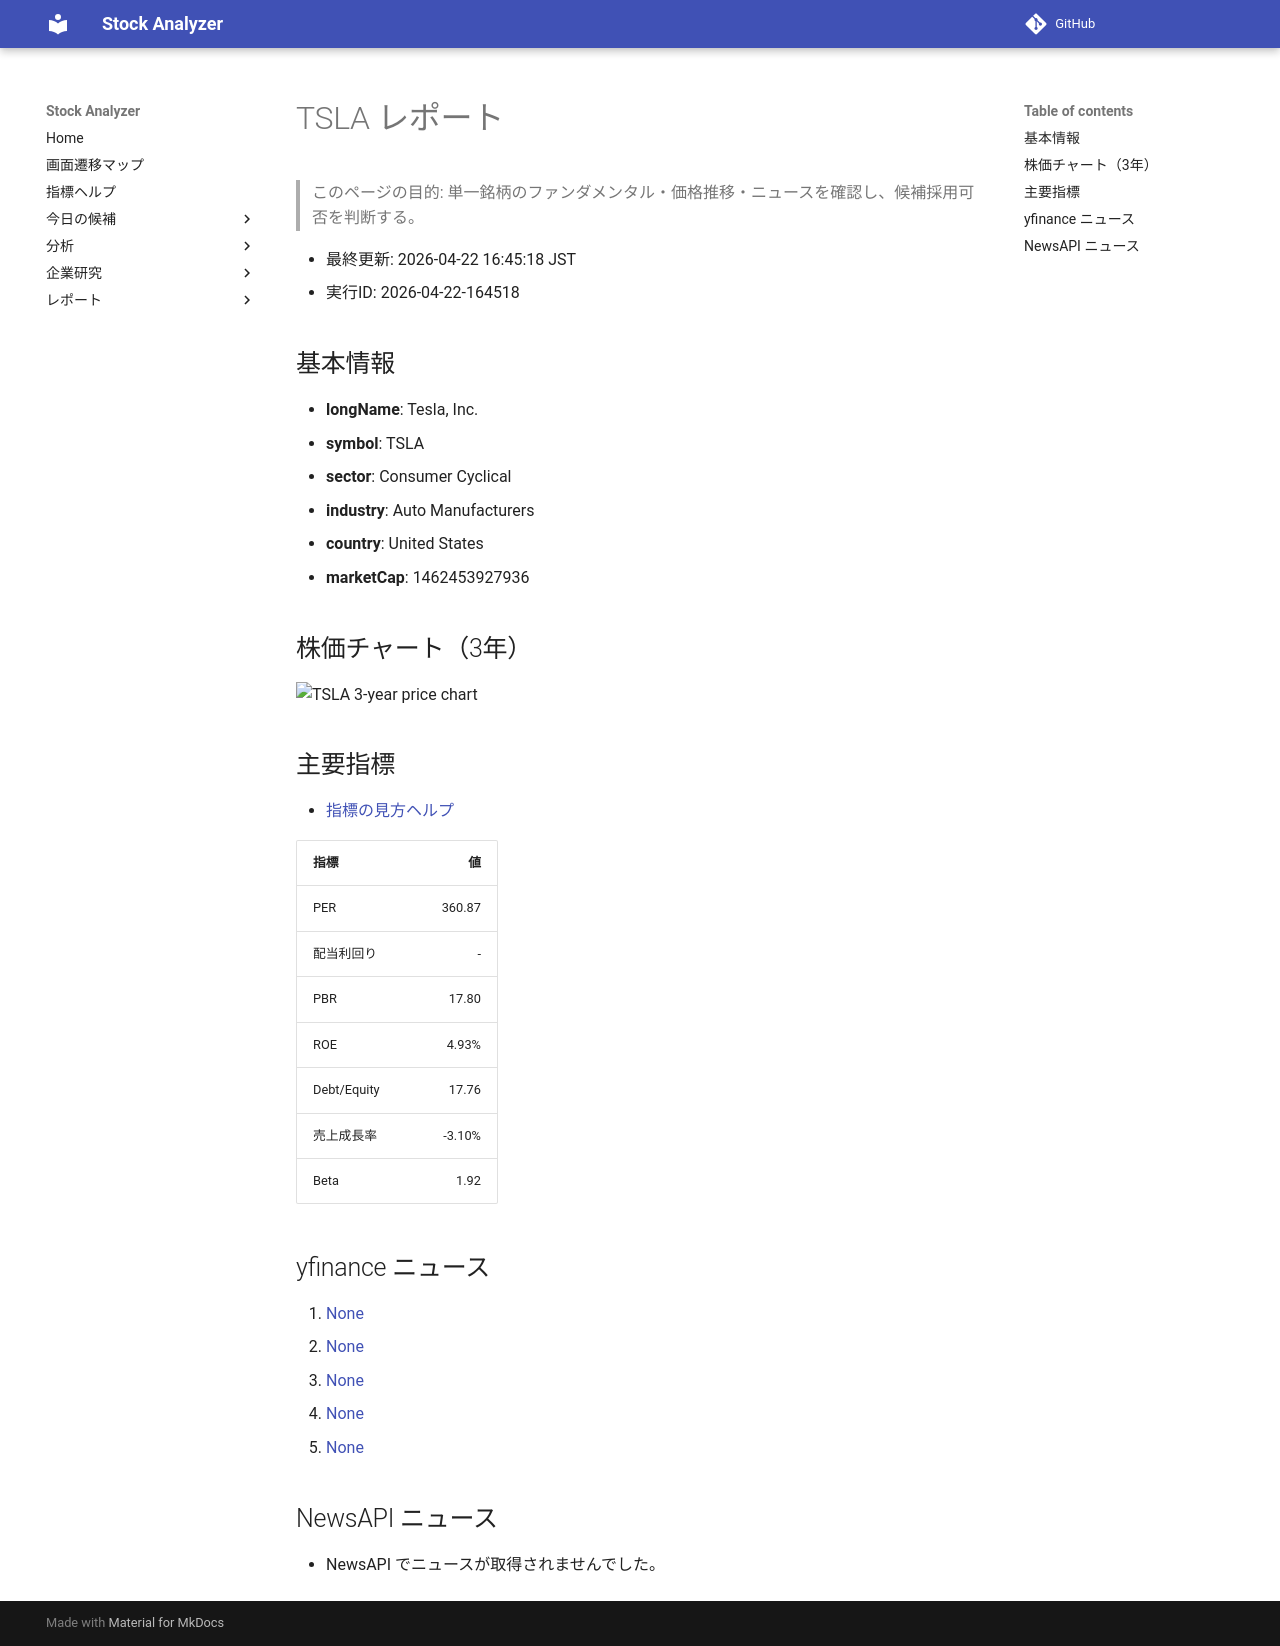

repository: Yumi-note/Making-APP · page: stocks/2026-04-22/164518/TSLA/index.html · generator: mkdocs

# TSLA レポート

> このページの目的: 単一銘柄のファンダメンタル・価格推移・ニュースを確認し、候補採用可否を判断する。

- 最終更新: 2026-04-22 16:45:18 JST
- 実行ID: 2026-04-22-164518

## 基本情報

- **longName**: Tesla, Inc.
- **symbol**: TSLA
- **sector**: Consumer Cyclical
- **industry**: Auto Manufacturers
- **country**: United States
- **marketCap**: 1462453927936

## 株価チャート（3年）

![TSLA 3-year price chart](TSLA_3y.png)

## 主要指標

- [指標の見方ヘルプ](../../../../indicators.md)

| 指標 | 値 |
|---|---:|
| PER | 360.87 |
| 配当利回り | - |
| PBR | 17.80 |
| ROE | 4.93% |
| Debt/Equity | 17.76 |
| 売上成長率 | -3.10% |
| Beta | 1.92 |

## yfinance ニュース

1. [None](None)
2. [None](None)
3. [None](None)
4. [None](None)
5. [None](None)

## NewsAPI ニュース

- NewsAPI でニュースが取得されませんでした。
